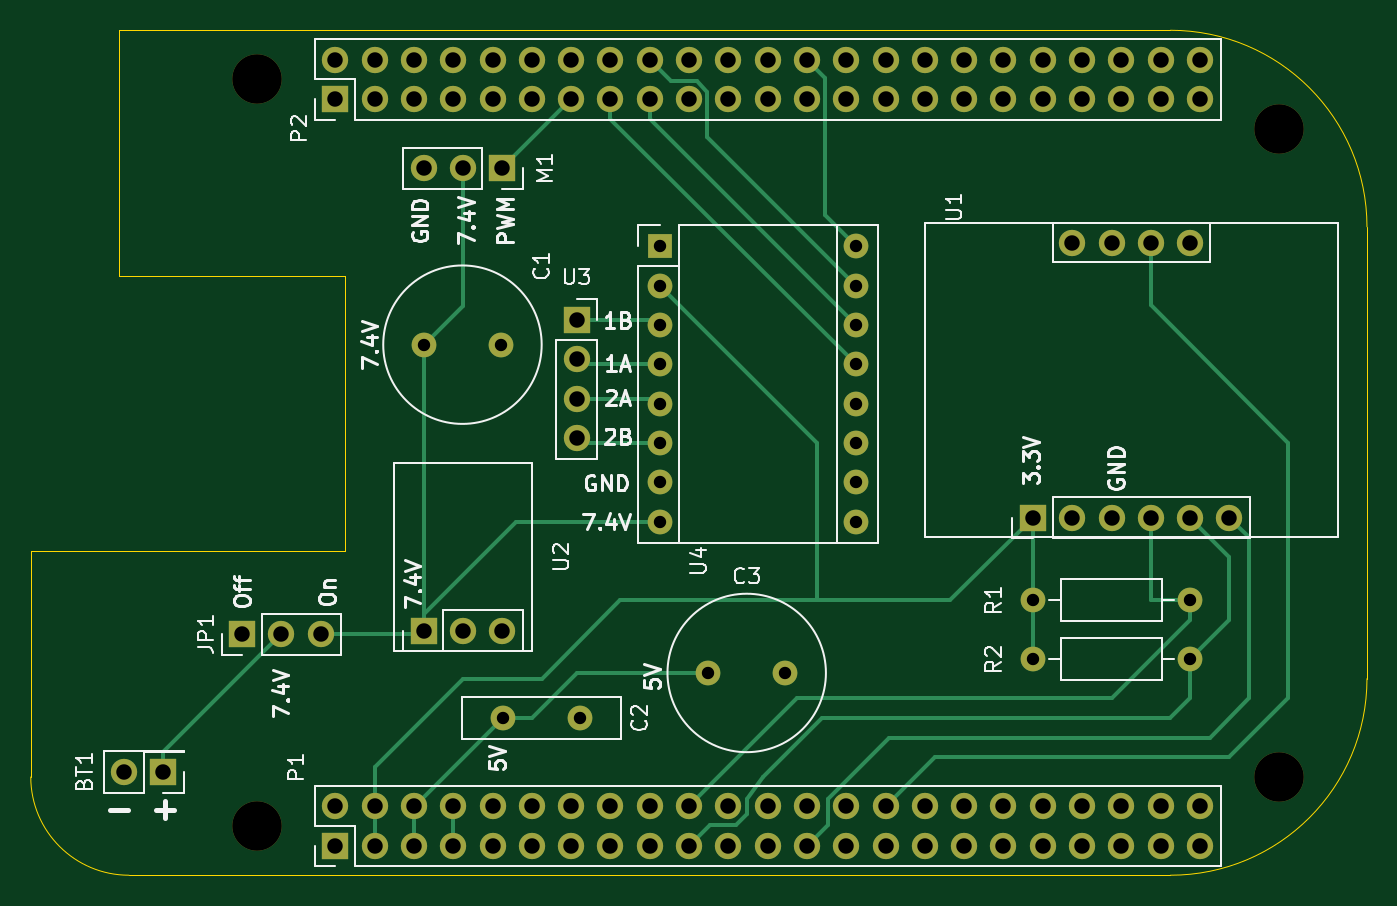
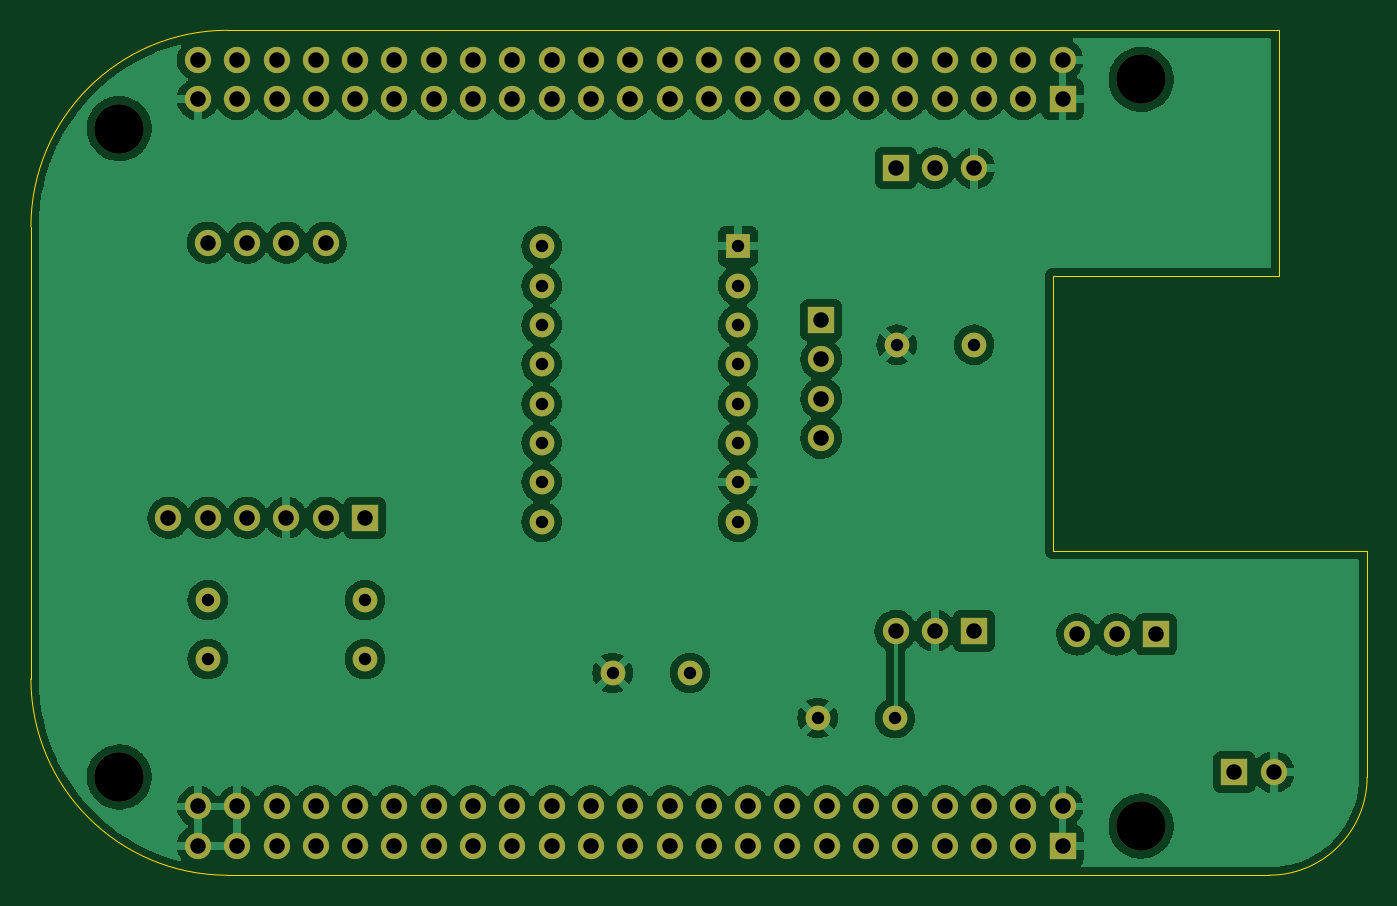
Circuit board: 11 layer files. Board 86.4 x 54.6 mm.
- bottom_copper: cape-B_Cu.gbl (168089 bytes)
- bottom_mask: cape-B_Mask.gbs (4375 bytes)
- paste: cape-B_Paste.gbp (450 bytes)
- bottom_silk: cape-B_Silkscreen.gbo (4378 bytes)
- outline: cape-Edge_Cuts.gm1 (1094 bytes)
- top_copper: cape-F_Cu.gtl (8596 bytes)
- top_mask: cape-F_Mask.gts (4375 bytes)
- paste: cape-F_Paste.gtp (450 bytes)
- top_silk: cape-F_Silkscreen.gto (27007 bytes)
- drill: cape-NPTH.drl (406 bytes)
- drill: cape-PTH.drl (2739 bytes)

=== bottom_copper: cape-B_Cu.gbl (168089 bytes, source omitted) ===
=== bottom_mask: cape-B_Mask.gbs ===
%TF.GenerationSoftware,KiCad,Pcbnew,(6.0.9)*%
%TF.CreationDate,2023-01-03T12:12:29-05:00*%
%TF.ProjectId,cape,63617065-2e6b-4696-9361-645f70636258,1.4*%
%TF.SameCoordinates,Original*%
%TF.FileFunction,Soldermask,Bot*%
%TF.FilePolarity,Negative*%
%FSLAX46Y46*%
G04 Gerber Fmt 4.6, Leading zero omitted, Abs format (unit mm)*
G04 Created by KiCad (PCBNEW (6.0.9)) date 2023-01-03 12:12:29*
%MOMM*%
%LPD*%
G01*
G04 APERTURE LIST*
%ADD10R,1.700000X1.700000*%
%ADD11O,1.700000X1.700000*%
%ADD12C,1.700000*%
%ADD13C,3.200000*%
%ADD14C,1.600000*%
%ADD15O,1.600000X1.600000*%
%ADD16R,1.600000X1.600000*%
G04 APERTURE END LIST*
D10*
X121902500Y-64515000D03*
D11*
X124442500Y-64515000D03*
X126982500Y-64515000D03*
X129522500Y-64515000D03*
X132062500Y-64515000D03*
X134602500Y-64515000D03*
D12*
X124442500Y-46735000D03*
X126982500Y-46735000D03*
X129522500Y-46735000D03*
X132062500Y-46735000D03*
D10*
X76817500Y-37457500D03*
D11*
X76817500Y-34917500D03*
X79357500Y-37457500D03*
X79357500Y-34917500D03*
X81897500Y-37457500D03*
X81897500Y-34917500D03*
X84437500Y-37457500D03*
X84437500Y-34917500D03*
X86977500Y-37457500D03*
X86977500Y-34917500D03*
X89517500Y-37457500D03*
X89517500Y-34917500D03*
X92057500Y-37457500D03*
X92057500Y-34917500D03*
X94597500Y-37457500D03*
X94597500Y-34917500D03*
X97137500Y-37457500D03*
X97137500Y-34917500D03*
X99677500Y-37457500D03*
X99677500Y-34917500D03*
X102217500Y-37457500D03*
X102217500Y-34917500D03*
X104757500Y-37457500D03*
X104757500Y-34917500D03*
X107297500Y-37457500D03*
X107297500Y-34917500D03*
X109837500Y-37457500D03*
X109837500Y-34917500D03*
X112377500Y-37457500D03*
X112377500Y-34917500D03*
X114917500Y-37457500D03*
X114917500Y-34917500D03*
X117457500Y-37457500D03*
X117457500Y-34917500D03*
X119997500Y-37457500D03*
X119997500Y-34917500D03*
X122537500Y-37457500D03*
X122537500Y-34917500D03*
X125077500Y-37457500D03*
X125077500Y-34917500D03*
X127617500Y-37457500D03*
X127617500Y-34917500D03*
X130157500Y-37457500D03*
X130157500Y-34917500D03*
X132697500Y-37457500D03*
X132697500Y-34917500D03*
D10*
X76817500Y-85717500D03*
D11*
X76817500Y-83177500D03*
X79357500Y-85717500D03*
X79357500Y-83177500D03*
X81897500Y-85717500D03*
X81897500Y-83177500D03*
X84437500Y-85717500D03*
X84437500Y-83177500D03*
X86977500Y-85717500D03*
X86977500Y-83177500D03*
X89517500Y-85717500D03*
X89517500Y-83177500D03*
X92057500Y-85717500D03*
X92057500Y-83177500D03*
X94597500Y-85717500D03*
X94597500Y-83177500D03*
X97137500Y-85717500D03*
X97137500Y-83177500D03*
X99677500Y-85717500D03*
X99677500Y-83177500D03*
X102217500Y-85717500D03*
X102217500Y-83177500D03*
X104757500Y-85717500D03*
X104757500Y-83177500D03*
X107297500Y-85717500D03*
X107297500Y-83177500D03*
X109837500Y-85717500D03*
X109837500Y-83177500D03*
X112377500Y-85717500D03*
X112377500Y-83177500D03*
X114917500Y-85717500D03*
X114917500Y-83177500D03*
X117457500Y-85717500D03*
X117457500Y-83177500D03*
X119997500Y-85717500D03*
X119997500Y-83177500D03*
X122537500Y-85717500D03*
X122537500Y-83177500D03*
X125077500Y-85717500D03*
X125077500Y-83177500D03*
X127617500Y-85717500D03*
X127617500Y-83177500D03*
X130157500Y-85717500D03*
X130157500Y-83177500D03*
X132697500Y-85717500D03*
X132697500Y-83177500D03*
D13*
X137777500Y-39362500D03*
D14*
X121902500Y-69842500D03*
D15*
X132062500Y-69842500D03*
D16*
X97782500Y-46982500D03*
D15*
X97782500Y-49522500D03*
X97782500Y-52062500D03*
X97782500Y-54602500D03*
X97782500Y-57142500D03*
X97782500Y-59682500D03*
X97782500Y-62222500D03*
X97782500Y-64762500D03*
X110482500Y-64762500D03*
X110482500Y-62222500D03*
X110482500Y-59682500D03*
X110482500Y-57142500D03*
X110482500Y-54602500D03*
X110482500Y-52062500D03*
X110482500Y-49522500D03*
X110482500Y-46982500D03*
D14*
X87652500Y-77462500D03*
X92652500Y-77462500D03*
D13*
X137777500Y-81272500D03*
X71737500Y-36187500D03*
D14*
X100903600Y-74549200D03*
X105903600Y-74549200D03*
D10*
X70790000Y-72060000D03*
D11*
X73330000Y-72060000D03*
X75870000Y-72060000D03*
D14*
X82532500Y-53332500D03*
X87532500Y-53332500D03*
D10*
X82532500Y-71830000D03*
D11*
X85072500Y-71830000D03*
X87612500Y-71830000D03*
D10*
X92405000Y-51740000D03*
D11*
X92405000Y-54280000D03*
X92405000Y-56820000D03*
X92405000Y-59360000D03*
D14*
X121902500Y-73652500D03*
D15*
X132062500Y-73652500D03*
D13*
X71737500Y-84447500D03*
D10*
X65710000Y-80950000D03*
D11*
X63170000Y-80950000D03*
D10*
X87597500Y-41927500D03*
D11*
X85057500Y-41927500D03*
X82517500Y-41927500D03*
M02*

=== paste: cape-B_Paste.gbp ===
%TF.GenerationSoftware,KiCad,Pcbnew,(6.0.9)*%
%TF.CreationDate,2023-01-03T12:12:29-05:00*%
%TF.ProjectId,cape,63617065-2e6b-4696-9361-645f70636258,1.4*%
%TF.SameCoordinates,Original*%
%TF.FileFunction,Paste,Bot*%
%TF.FilePolarity,Positive*%
%FSLAX46Y46*%
G04 Gerber Fmt 4.6, Leading zero omitted, Abs format (unit mm)*
G04 Created by KiCad (PCBNEW (6.0.9)) date 2023-01-03 12:12:29*
%MOMM*%
%LPD*%
G01*
G04 APERTURE LIST*
G04 APERTURE END LIST*
M02*

=== bottom_silk: cape-B_Silkscreen.gbo (4378 bytes, source omitted) ===
=== outline: cape-Edge_Cuts.gm1 ===
%TF.GenerationSoftware,KiCad,Pcbnew,(6.0.9)*%
%TF.CreationDate,2023-01-03T12:12:29-05:00*%
%TF.ProjectId,cape,63617065-2e6b-4696-9361-645f70636258,1.4*%
%TF.SameCoordinates,Original*%
%TF.FileFunction,Profile,NP*%
%FSLAX46Y46*%
G04 Gerber Fmt 4.6, Leading zero omitted, Abs format (unit mm)*
G04 Created by KiCad (PCBNEW (6.0.9)) date 2023-01-03 12:12:29*
%MOMM*%
%LPD*%
G01*
G04 APERTURE LIST*
%TA.AperFunction,Profile*%
%ADD10C,0.002540*%
%TD*%
G04 APERTURE END LIST*
D10*
X57132500Y-81272500D02*
G75*
G03*
X63482500Y-87622500I6350000J0D01*
G01*
X143492500Y-74922500D02*
X143492500Y-45712500D01*
X63482500Y-87622500D02*
X130792500Y-87622500D01*
X77452500Y-66667500D02*
X57132500Y-66667500D01*
X62847500Y-33012500D02*
X62847500Y-48887500D01*
X57132500Y-66667500D02*
X57132500Y-81272500D01*
X130792500Y-33012500D02*
X62847500Y-33012500D01*
X130792500Y-87622500D02*
G75*
G03*
X143492500Y-74922500I0J12700000D01*
G01*
X143492500Y-45712500D02*
G75*
G03*
X130792500Y-33012500I-12700000J0D01*
G01*
X77452500Y-48887500D02*
X77452500Y-66667500D01*
X62847500Y-48887500D02*
X77452500Y-48887500D01*
M02*

=== top_copper: cape-F_Cu.gtl (8596 bytes, source omitted) ===
=== top_mask: cape-F_Mask.gts ===
%TF.GenerationSoftware,KiCad,Pcbnew,(6.0.9)*%
%TF.CreationDate,2023-01-03T12:12:29-05:00*%
%TF.ProjectId,cape,63617065-2e6b-4696-9361-645f70636258,1.4*%
%TF.SameCoordinates,Original*%
%TF.FileFunction,Soldermask,Top*%
%TF.FilePolarity,Negative*%
%FSLAX46Y46*%
G04 Gerber Fmt 4.6, Leading zero omitted, Abs format (unit mm)*
G04 Created by KiCad (PCBNEW (6.0.9)) date 2023-01-03 12:12:29*
%MOMM*%
%LPD*%
G01*
G04 APERTURE LIST*
%ADD10R,1.700000X1.700000*%
%ADD11O,1.700000X1.700000*%
%ADD12C,1.700000*%
%ADD13C,3.200000*%
%ADD14C,1.600000*%
%ADD15O,1.600000X1.600000*%
%ADD16R,1.600000X1.600000*%
G04 APERTURE END LIST*
D10*
X121902500Y-64515000D03*
D11*
X124442500Y-64515000D03*
X126982500Y-64515000D03*
X129522500Y-64515000D03*
X132062500Y-64515000D03*
X134602500Y-64515000D03*
D12*
X124442500Y-46735000D03*
X126982500Y-46735000D03*
X129522500Y-46735000D03*
X132062500Y-46735000D03*
D10*
X76817500Y-37457500D03*
D11*
X76817500Y-34917500D03*
X79357500Y-37457500D03*
X79357500Y-34917500D03*
X81897500Y-37457500D03*
X81897500Y-34917500D03*
X84437500Y-37457500D03*
X84437500Y-34917500D03*
X86977500Y-37457500D03*
X86977500Y-34917500D03*
X89517500Y-37457500D03*
X89517500Y-34917500D03*
X92057500Y-37457500D03*
X92057500Y-34917500D03*
X94597500Y-37457500D03*
X94597500Y-34917500D03*
X97137500Y-37457500D03*
X97137500Y-34917500D03*
X99677500Y-37457500D03*
X99677500Y-34917500D03*
X102217500Y-37457500D03*
X102217500Y-34917500D03*
X104757500Y-37457500D03*
X104757500Y-34917500D03*
X107297500Y-37457500D03*
X107297500Y-34917500D03*
X109837500Y-37457500D03*
X109837500Y-34917500D03*
X112377500Y-37457500D03*
X112377500Y-34917500D03*
X114917500Y-37457500D03*
X114917500Y-34917500D03*
X117457500Y-37457500D03*
X117457500Y-34917500D03*
X119997500Y-37457500D03*
X119997500Y-34917500D03*
X122537500Y-37457500D03*
X122537500Y-34917500D03*
X125077500Y-37457500D03*
X125077500Y-34917500D03*
X127617500Y-37457500D03*
X127617500Y-34917500D03*
X130157500Y-37457500D03*
X130157500Y-34917500D03*
X132697500Y-37457500D03*
X132697500Y-34917500D03*
D10*
X76817500Y-85717500D03*
D11*
X76817500Y-83177500D03*
X79357500Y-85717500D03*
X79357500Y-83177500D03*
X81897500Y-85717500D03*
X81897500Y-83177500D03*
X84437500Y-85717500D03*
X84437500Y-83177500D03*
X86977500Y-85717500D03*
X86977500Y-83177500D03*
X89517500Y-85717500D03*
X89517500Y-83177500D03*
X92057500Y-85717500D03*
X92057500Y-83177500D03*
X94597500Y-85717500D03*
X94597500Y-83177500D03*
X97137500Y-85717500D03*
X97137500Y-83177500D03*
X99677500Y-85717500D03*
X99677500Y-83177500D03*
X102217500Y-85717500D03*
X102217500Y-83177500D03*
X104757500Y-85717500D03*
X104757500Y-83177500D03*
X107297500Y-85717500D03*
X107297500Y-83177500D03*
X109837500Y-85717500D03*
X109837500Y-83177500D03*
X112377500Y-85717500D03*
X112377500Y-83177500D03*
X114917500Y-85717500D03*
X114917500Y-83177500D03*
X117457500Y-85717500D03*
X117457500Y-83177500D03*
X119997500Y-85717500D03*
X119997500Y-83177500D03*
X122537500Y-85717500D03*
X122537500Y-83177500D03*
X125077500Y-85717500D03*
X125077500Y-83177500D03*
X127617500Y-85717500D03*
X127617500Y-83177500D03*
X130157500Y-85717500D03*
X130157500Y-83177500D03*
X132697500Y-85717500D03*
X132697500Y-83177500D03*
D13*
X137777500Y-39362500D03*
D14*
X121902500Y-69842500D03*
D15*
X132062500Y-69842500D03*
D16*
X97782500Y-46982500D03*
D15*
X97782500Y-49522500D03*
X97782500Y-52062500D03*
X97782500Y-54602500D03*
X97782500Y-57142500D03*
X97782500Y-59682500D03*
X97782500Y-62222500D03*
X97782500Y-64762500D03*
X110482500Y-64762500D03*
X110482500Y-62222500D03*
X110482500Y-59682500D03*
X110482500Y-57142500D03*
X110482500Y-54602500D03*
X110482500Y-52062500D03*
X110482500Y-49522500D03*
X110482500Y-46982500D03*
D14*
X87652500Y-77462500D03*
X92652500Y-77462500D03*
D13*
X137777500Y-81272500D03*
X71737500Y-36187500D03*
D14*
X100903600Y-74549200D03*
X105903600Y-74549200D03*
D10*
X70790000Y-72060000D03*
D11*
X73330000Y-72060000D03*
X75870000Y-72060000D03*
D14*
X82532500Y-53332500D03*
X87532500Y-53332500D03*
D10*
X82532500Y-71830000D03*
D11*
X85072500Y-71830000D03*
X87612500Y-71830000D03*
D10*
X92405000Y-51740000D03*
D11*
X92405000Y-54280000D03*
X92405000Y-56820000D03*
X92405000Y-59360000D03*
D14*
X121902500Y-73652500D03*
D15*
X132062500Y-73652500D03*
D13*
X71737500Y-84447500D03*
D10*
X65710000Y-80950000D03*
D11*
X63170000Y-80950000D03*
D10*
X87597500Y-41927500D03*
D11*
X85057500Y-41927500D03*
X82517500Y-41927500D03*
M02*

=== paste: cape-F_Paste.gtp ===
%TF.GenerationSoftware,KiCad,Pcbnew,(6.0.9)*%
%TF.CreationDate,2023-01-03T12:12:29-05:00*%
%TF.ProjectId,cape,63617065-2e6b-4696-9361-645f70636258,1.4*%
%TF.SameCoordinates,Original*%
%TF.FileFunction,Paste,Top*%
%TF.FilePolarity,Positive*%
%FSLAX46Y46*%
G04 Gerber Fmt 4.6, Leading zero omitted, Abs format (unit mm)*
G04 Created by KiCad (PCBNEW (6.0.9)) date 2023-01-03 12:12:29*
%MOMM*%
%LPD*%
G01*
G04 APERTURE LIST*
G04 APERTURE END LIST*
M02*

=== top_silk: cape-F_Silkscreen.gto (27007 bytes, source omitted) ===
=== drill: cape-NPTH.drl ===
M48
; DRILL file {KiCad (6.0.9)} date Tue Jan  3 12:12:55 2023
; FORMAT={-:-/ absolute / metric / decimal}
; #@! TF.CreationDate,2023-01-03T12:12:55-05:00
; #@! TF.GenerationSoftware,Kicad,Pcbnew,(6.0.9)
; #@! TF.FileFunction,NonPlated,1,2,NPTH
FMAT,2
METRIC
; #@! TA.AperFunction,NonPlated,NPTH,ComponentDrill
T1C3.200
%
G90
G05
T1
X71.737Y-36.188
X71.737Y-84.447
X137.778Y-39.362
X137.778Y-81.272
T0
M30

=== drill: cape-PTH.drl ===
M48
; DRILL file {KiCad (6.0.9)} date Tue Jan  3 12:12:55 2023
; FORMAT={-:-/ absolute / metric / decimal}
; #@! TF.CreationDate,2023-01-03T12:12:55-05:00
; #@! TF.GenerationSoftware,Kicad,Pcbnew,(6.0.9)
; #@! TF.FileFunction,Plated,1,2,PTH
FMAT,2
METRIC
; #@! TA.AperFunction,Plated,PTH,ComponentDrill
T1C0.800
; #@! TA.AperFunction,Plated,PTH,ComponentDrill
T2C1.000
%
G90
G05
T1
X82.532Y-53.332
X87.532Y-53.332
X87.652Y-77.462
X92.652Y-77.462
X97.782Y-46.982
X97.782Y-49.523
X97.782Y-52.062
X97.782Y-54.602
X97.782Y-57.142
X97.782Y-59.682
X97.782Y-62.222
X97.782Y-64.763
X100.904Y-74.549
X105.904Y-74.549
X110.483Y-46.982
X110.483Y-49.523
X110.483Y-52.062
X110.483Y-54.602
X110.483Y-57.142
X110.483Y-59.682
X110.483Y-62.222
X110.483Y-64.763
X121.902Y-69.843
X121.902Y-73.653
X132.062Y-69.843
X132.062Y-73.653
T2
X63.17Y-80.95
X65.71Y-80.95
X70.79Y-72.06
X73.33Y-72.06
X75.87Y-72.06
X76.817Y-34.917
X76.817Y-37.457
X76.817Y-83.177
X76.817Y-85.718
X79.358Y-34.917
X79.358Y-37.457
X79.358Y-83.177
X79.358Y-85.718
X81.897Y-34.917
X81.897Y-37.457
X81.897Y-83.177
X81.897Y-85.718
X82.517Y-41.927
X82.532Y-71.83
X84.438Y-34.917
X84.438Y-37.457
X84.438Y-83.177
X84.438Y-85.718
X85.057Y-41.927
X85.072Y-71.83
X86.977Y-34.917
X86.977Y-37.457
X86.977Y-83.177
X86.977Y-85.718
X87.597Y-41.927
X87.612Y-71.83
X89.517Y-34.917
X89.517Y-37.457
X89.517Y-83.177
X89.517Y-85.718
X92.057Y-34.917
X92.057Y-37.457
X92.057Y-83.177
X92.057Y-85.718
X92.405Y-51.74
X92.405Y-54.28
X92.405Y-56.82
X92.405Y-59.36
X94.597Y-34.917
X94.597Y-37.457
X94.597Y-83.177
X94.597Y-85.718
X97.137Y-34.917
X97.137Y-37.457
X97.137Y-83.177
X97.137Y-85.718
X99.677Y-34.917
X99.677Y-37.457
X99.677Y-83.177
X99.677Y-85.718
X102.218Y-34.917
X102.218Y-37.457
X102.218Y-83.177
X102.218Y-85.718
X104.757Y-34.917
X104.757Y-37.457
X104.757Y-83.177
X104.757Y-85.718
X107.297Y-34.917
X107.297Y-37.457
X107.297Y-83.177
X107.297Y-85.718
X109.837Y-34.917
X109.837Y-37.457
X109.837Y-83.177
X109.837Y-85.718
X112.377Y-34.917
X112.377Y-37.457
X112.377Y-83.177
X112.377Y-85.718
X114.917Y-34.917
X114.917Y-37.457
X114.917Y-83.177
X114.917Y-85.718
X117.457Y-34.917
X117.457Y-37.457
X117.457Y-83.177
X117.457Y-85.718
X119.997Y-34.917
X119.997Y-37.457
X119.997Y-83.177
X119.997Y-85.718
X121.902Y-64.515
X122.537Y-34.917
X122.537Y-37.457
X122.537Y-83.177
X122.537Y-85.718
X124.442Y-46.735
X124.442Y-64.515
X125.078Y-34.917
X125.078Y-37.457
X125.078Y-83.177
X125.078Y-85.718
X126.982Y-46.735
X126.982Y-64.515
X127.617Y-34.917
X127.617Y-37.457
X127.617Y-83.177
X127.617Y-85.718
X129.523Y-46.735
X129.523Y-64.515
X130.157Y-34.917
X130.157Y-37.457
X130.157Y-83.177
X130.157Y-85.718
X132.062Y-46.735
X132.062Y-64.515
X132.697Y-34.917
X132.697Y-37.457
X132.697Y-83.177
X132.697Y-85.718
X134.602Y-64.515
T0
M30
